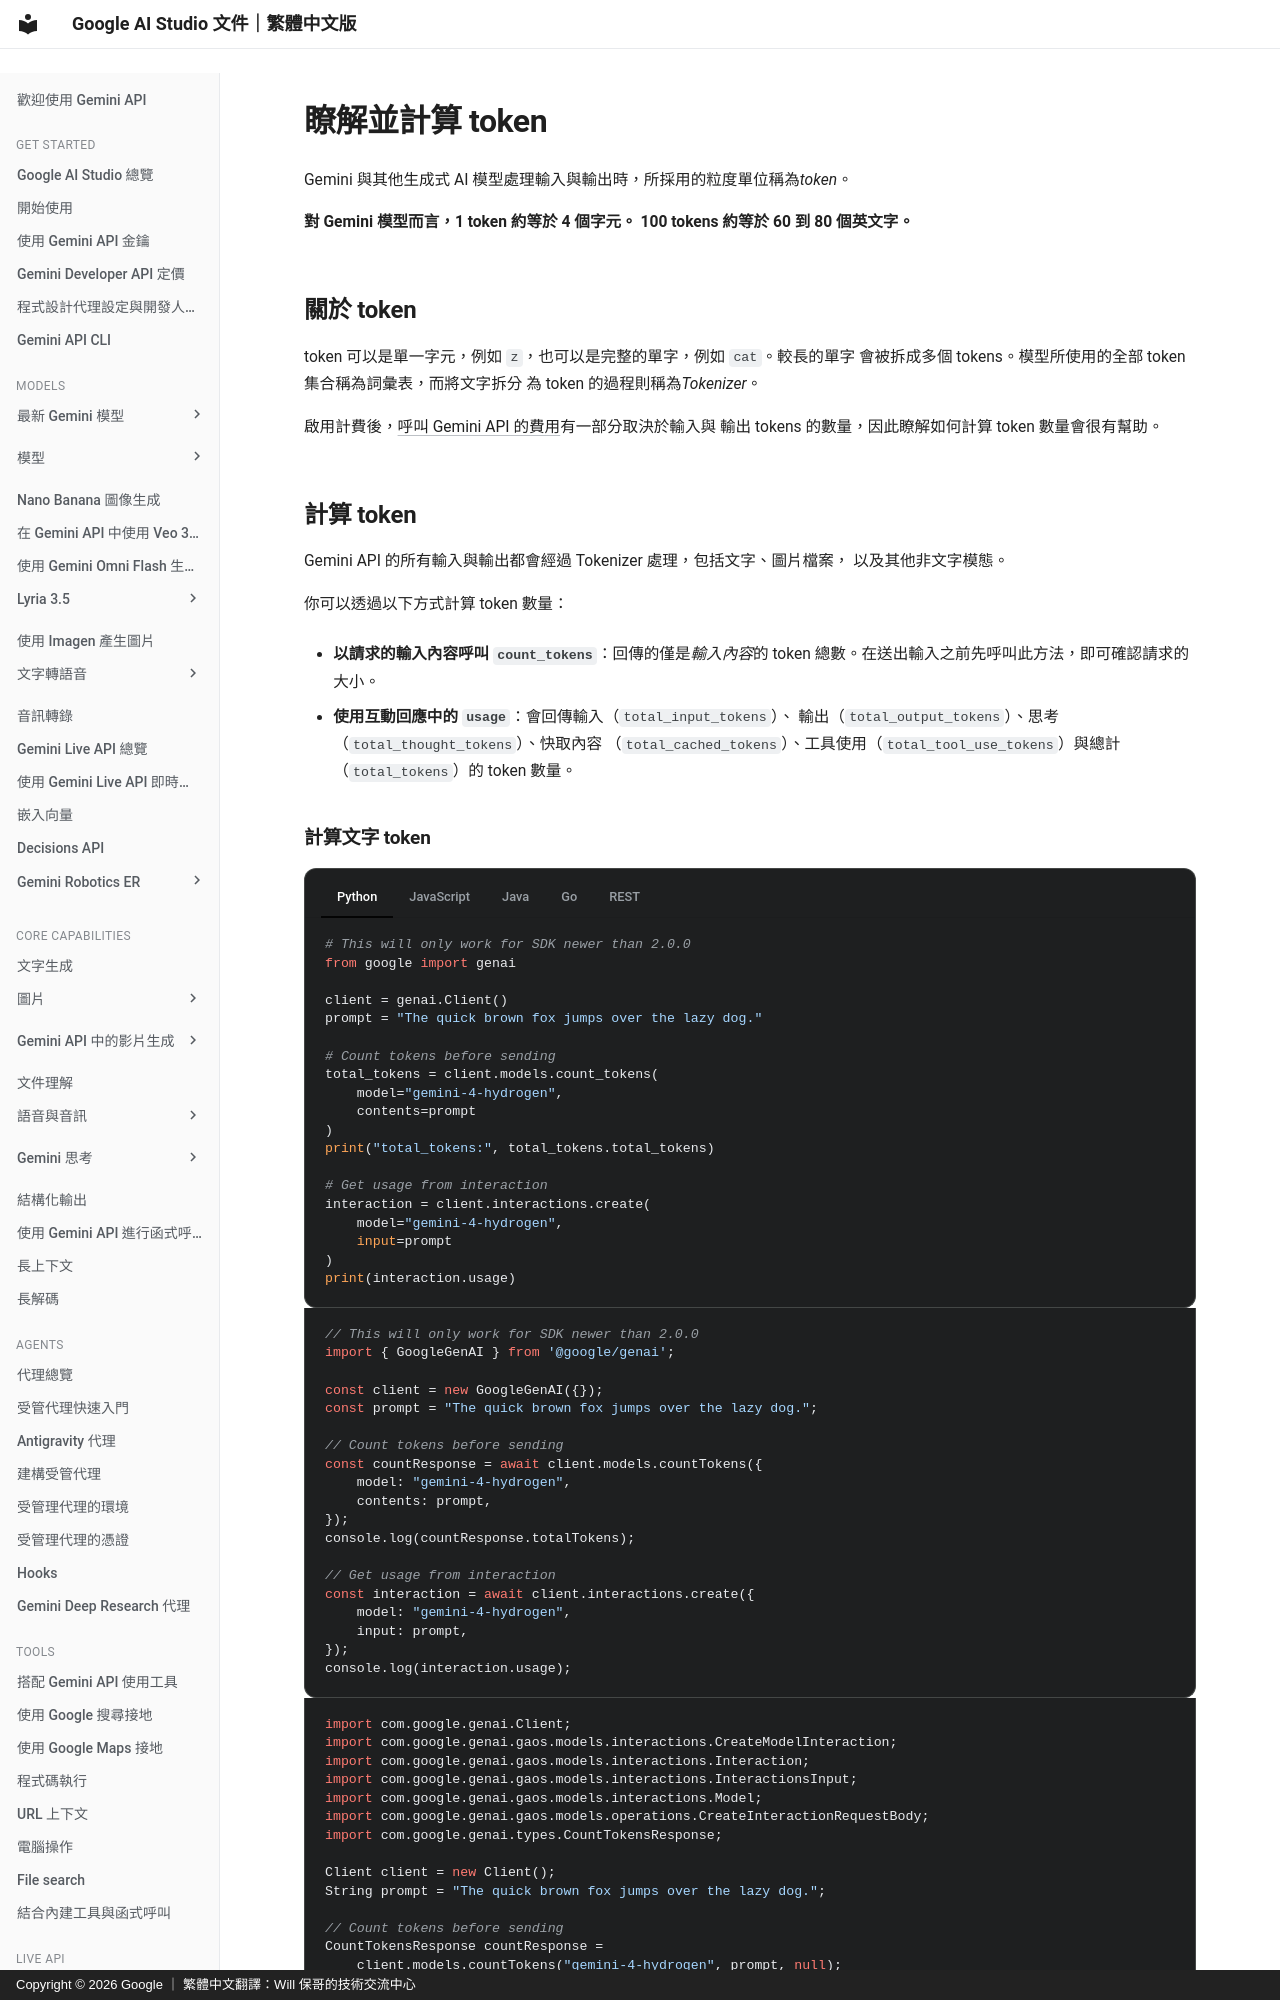

repository: doggy8088/aistudio.google · page: docs/tokens/index.html · generator: mkdocs · copyright: Copyright © 2026 Google ｜ 繁體中文翻譯：Will 保哥的技術交流中心

# 瞭解並計算 token

Gemini 與其他生成式 AI 模型處理輸入與輸出時，所採用的粒度單位稱為*token*。

**對 Gemini 模型而言，1 token 約等於 4 個字元。
100 tokens 約等於 60 到 80 個英文字。**

## 關於 token {#about-tokens}

token 可以是單一字元，例如 `z`，也可以是完整的單字，例如 `cat`。較長的單字
會被拆成多個 tokens。模型所使用的全部 token 集合稱為詞彙表，而將文字拆分
為 token 的過程則稱為*Tokenizer*。

啟用計費後，[呼叫 Gemini API 的費用](/docs/pricing/)有一部分取決於輸入與
輸出 tokens 的數量，因此瞭解如何計算 token 數量會很有幫助。

## 計算 token {#count-tokens}

Gemini API 的所有輸入與輸出都會經過 Tokenizer 處理，包括文字、圖片檔案，
以及其他非文字模態。

你可以透過以下方式計算 token 數量：

* **以請求的輸入內容呼叫 `count_tokens`**：回傳的僅是*輸入內容*的 token
  總數。在送出輸入之前先呼叫此方法，即可確認請求的大小。

* **使用互動回應中的 `usage`**：會回傳輸入（`total_input_tokens`）、
  輸出（`total_output_tokens`）、思考（`total_thought_tokens`）、快取內容
  （`total_cached_tokens`）、工具使用（`total_tool_use_tokens`）與總計
  （`total_tokens`）的 token 數量。
